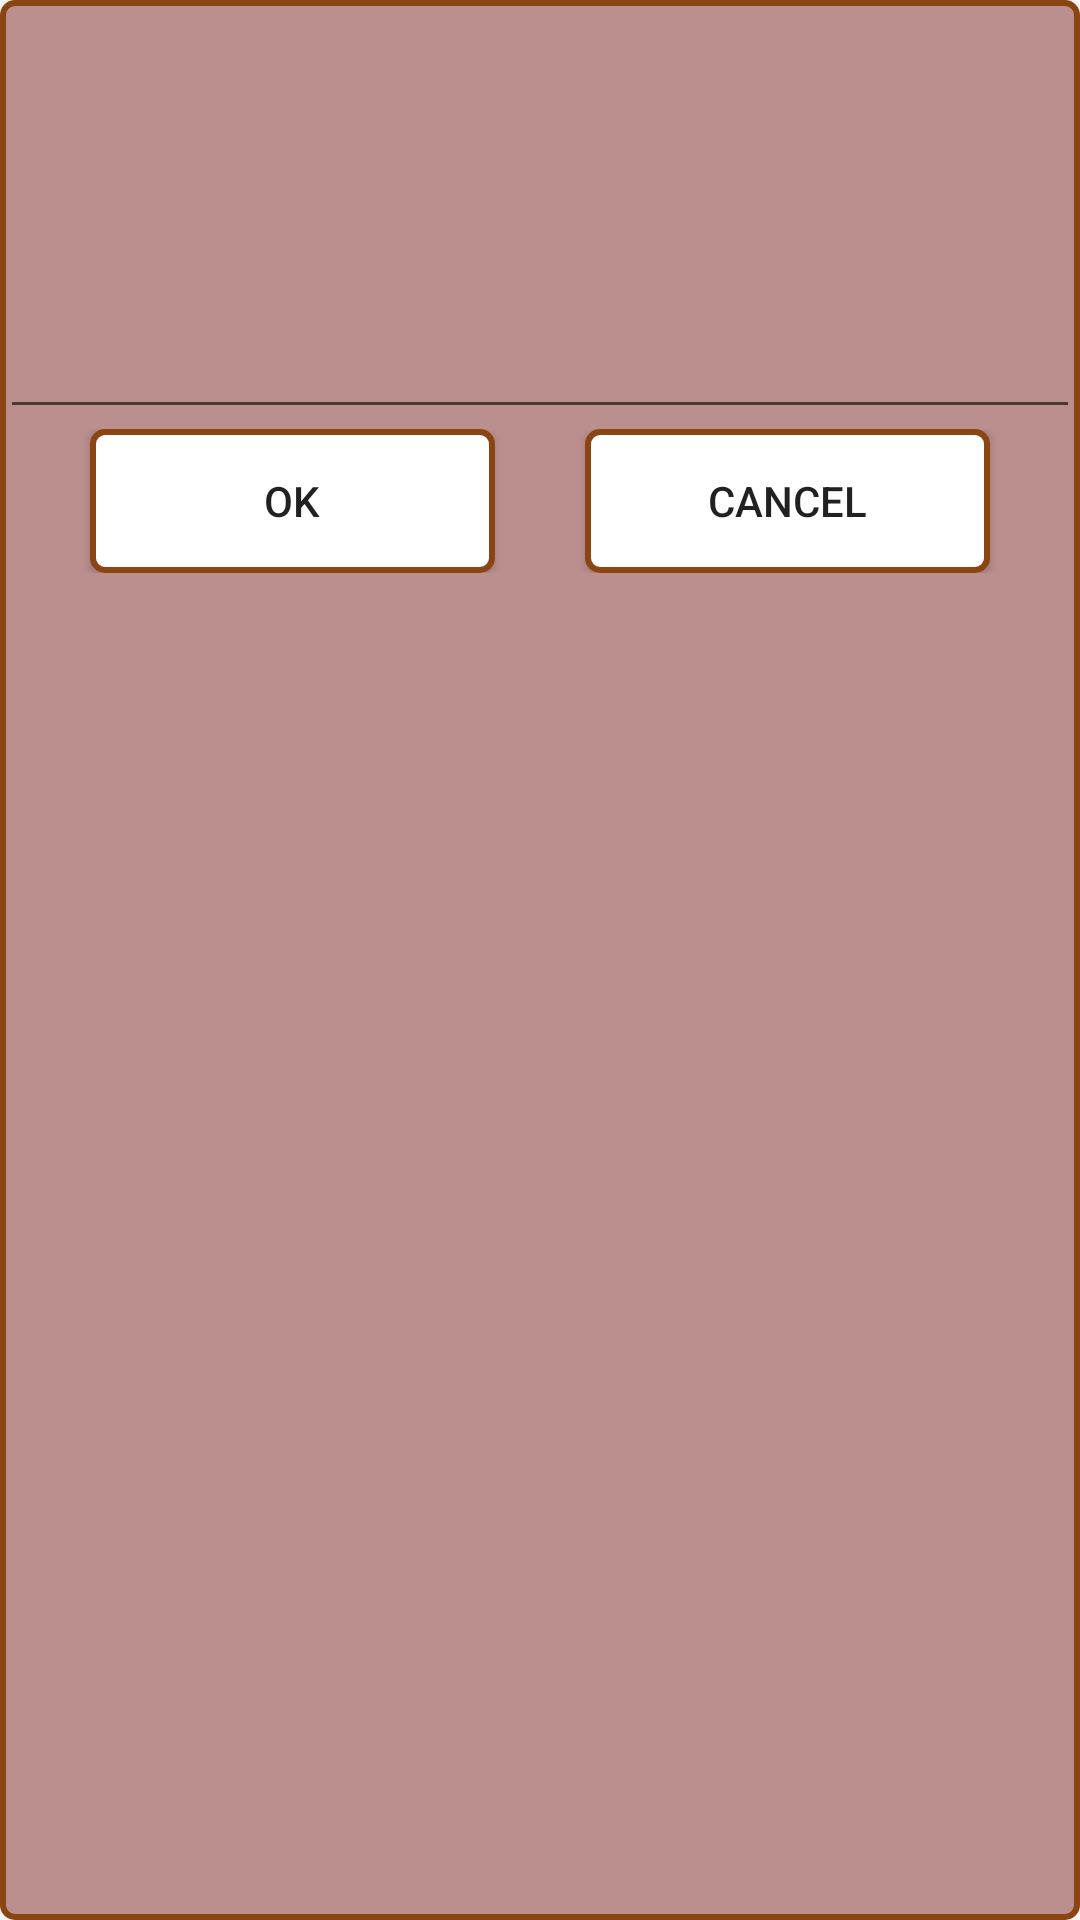

Write the Android layout XML for this screen, with the resource values it uses.
<!-- AndroidManifest.xml: application theme AppTheme -->
<!-- res/layout/dialog_change_data_about_you.xml -->
<?xml version="1.0" encoding="utf-8"?>
<LinearLayout
    xmlns:android="http://schemas.android.com/apk/res/android"
    android:layout_width="match_parent"
    android:layout_height="match_parent"
    android:orientation="vertical"
    android:background="@drawable/button_pressed">

    <TextView
        android:id="@+id/tvChangeDataAboutYou"
        android:layout_width="match_parent"
        android:layout_height="wrap_content"
        android:gravity="center"
        android:layout_marginTop="10dp"
        android:textSize="25dp" />

    <TextView
        android:id="@+id/tvIncorrectData"
        android:layout_width="match_parent"
        android:layout_height="wrap_content"
        android:layout_below="@+id/tvChange"
        android:gravity="center"
        android:text="incorrect data"
        android:textColor="#FF3333"
        android:visibility="invisible"/>

    <EditText
        android:id="@+id/etChangeDataAboutYouValue"
        android:layout_width="match_parent"
        android:layout_height="wrap_content"
        android:layout_below="@+id/tvChange"
        android:gravity="center"
        android:layout_marginTop="10dp"
        android:inputType="number"
        android:textSize="40dp" />

    <LinearLayout
        android:layout_width="match_parent"
        android:layout_height="wrap_content"
        android:layout_alignParentBottom="true"
        android:gravity="center"
        android:orientation="horizontal"
        android:paddingBottom="10dp">

        <Button
            android:id="@+id/btnChangeDataAboutYouOK"
            android:layout_width="wrap_content"
            android:layout_height="wrap_content"
            android:layout_weight="1"
            android:background="@drawable/button_not_pressed"
            android:text="OK"
            android:layout_marginRight="15dp"
            android:layout_marginLeft="30dp"/>

        <Button
            android:id="@+id/btnChangeDataAboutYouCancel"
            android:layout_width="wrap_content"
            android:layout_height="wrap_content"
            android:layout_weight="1"
            android:background="@drawable/button_not_pressed"
            android:text="Cancel"
            android:layout_marginRight="30dp"
            android:layout_marginLeft="15dp"/>
    </LinearLayout>

</LinearLayout>
<!-- resources referenced by this layout -->
<resources>
  <!-- drawable button_not_pressed (drawable) -->
  <?xml version="1.0" encoding="utf-8"?>
  <selector xmlns:android="http://schemas.android.com/apk/res/android">
      <item>
          <shape android:shape="rectangle">
              <solid android:color="#FFFFFF"/>
              <stroke android:color="#8B4513" android:width="2dp"/>
              <corners android:radius="4dp"/>
          </shape>
      </item>
  </selector>
  <!-- drawable button_pressed (drawable) -->
  <?xml version="1.0" encoding="utf-8"?>
  <selector xmlns:android="http://schemas.android.com/apk/res/android">
      <item>
          <shape android:shape="rectangle">
              <solid android:color="#BC8F8F"/>
              <stroke android:color="#8B4513" android:width="2dp"/>
              <corners android:radius="4dp"/>
          </shape>
      </item>
  </selector>
  <style name="AppTheme" parent="Theme.AppCompat.Light.NoActionBar">
          
          <item name="colorPrimary">#BC8F8F</item>
          <item name="colorPrimaryDark">#BC8F8F</item>
          <item name="colorAccent">@color/colorAccent</item>
      </style>
  <!-- not gathered from this repository: default colours our renderer supplied (Android Studio template values) -->
  <color name="colorAccent">#FF03DAC5</color>
</resources>
